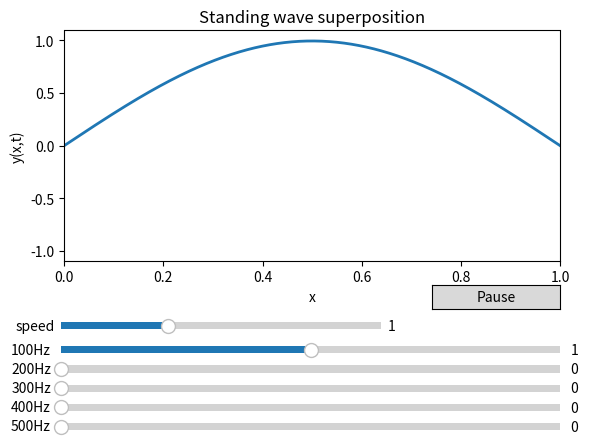

Source code (Python):
# This is a sample Python script.

# Press Shift+F10 to execute it or replace it with your code.
# Press Double Shift to search everywhere for classes, files, tool windows, actions, and settings.


import numpy as np
import matplotlib.pyplot as plt
from matplotlib.animation import FuncAnimation
from matplotlib.widgets import Slider, Button


L = 1.0          # string length
c = 1.0          # base wave speed
N = 5            # number of standing waves
nx = 800
x = np.linspace(0, L, nx)

# Precompute mode shapes and angular frequencies
n = np.arange(1, N + 1)                           # 1..N
k = n * np.pi / L
w = c * k   #angular velocity for each standing wave

modes = np.sin(k[:, None] * x[None, :])           # shape: (N, nx)


fig, ax = plt.subplots()
plt.subplots_adjust(bottom=0.4)  # space for sliders

ax.set_title("Standing wave superposition")
ax.set_xlabel("x")
ax.set_ylabel("y(x,t)")
ax.set_xlim(0, L)
ax.set_ylim(-2.5, 2.5)

(line,) = ax.plot(x, np.zeros_like(x), lw=2)

# -------------------------
# Sliders for amplitudes A_n
# -------------------------
sliders = []
A0 = np.zeros(N)
A0[0] = 1.0  # start with fundamental on

slider_left = 0.12
slider_width = 0.78
slider_height = 0.03
slider_gap = 0.01
base_y = 0.2

for i in range(N):
    ax_slider = fig.add_axes([slider_left, base_y - i*(slider_height + slider_gap),
                              slider_width, slider_height])
    s = Slider(
        ax=ax_slider,
        label=f"{i+1}00Hz",
        valmin=0.0,
        valmax=2.0,
        valinit=A0[i],
        valstep=0.01
    )
    sliders.append(s)

# Optional: speed slider (controls how fast time advances)
ax_speed = fig.add_axes([0.12, 0.25, 0.50, 0.03])
speed_slider = Slider(ax_speed, "speed", 0.0, 3.0, valinit=1.0, valstep=0.01)

# Play/pause button
ax_btn = fig.add_axes([0.70, 0.3, 0.20, 0.05])
btn = Button(ax_btn, "Pause")
running = {"on": True}

def toggle(event):
    running["on"] = not running["on"]
    btn.label.set_text("Pause" if running["on"] else "Play")

btn.on_clicked(toggle)

# -------------------------
# Animation
# -------------------------
t = 0.0
dt = 1/60  # base timestep (seconds per frame)

def compute_y(t_now):
    # Read amplitudes from sliders
    A = np.array([s.val for s in sliders])
    # y(x,t) = sum_n A_n sin(k_n x) cos(w_n t)
    cos_part = np.cos(w * t_now)
    # Combine: sum over n of (A_n * cos(w_n t) * mode_n(x))
    return (A * cos_part) @ modes            # (N,) @ (N,nx) -> (nx,)

def update(frame):
    global t
    if running["on"]:
        t += dt * speed_slider.val
    y = compute_y(t)
    line.set_ydata(y)

    # Auto-scale y-limits a bit (optional)
    y_max = max(0.5, 1.1 * np.max(np.abs(y)))
    ax.set_ylim(-y_max, y_max)
    return (line,)

ani = FuncAnimation(fig, update, interval=16, blit=True, cache_frame_data=False)
plt.show()

# See PyCharm help at https://www.jetbrains.com/help/pycharm/
